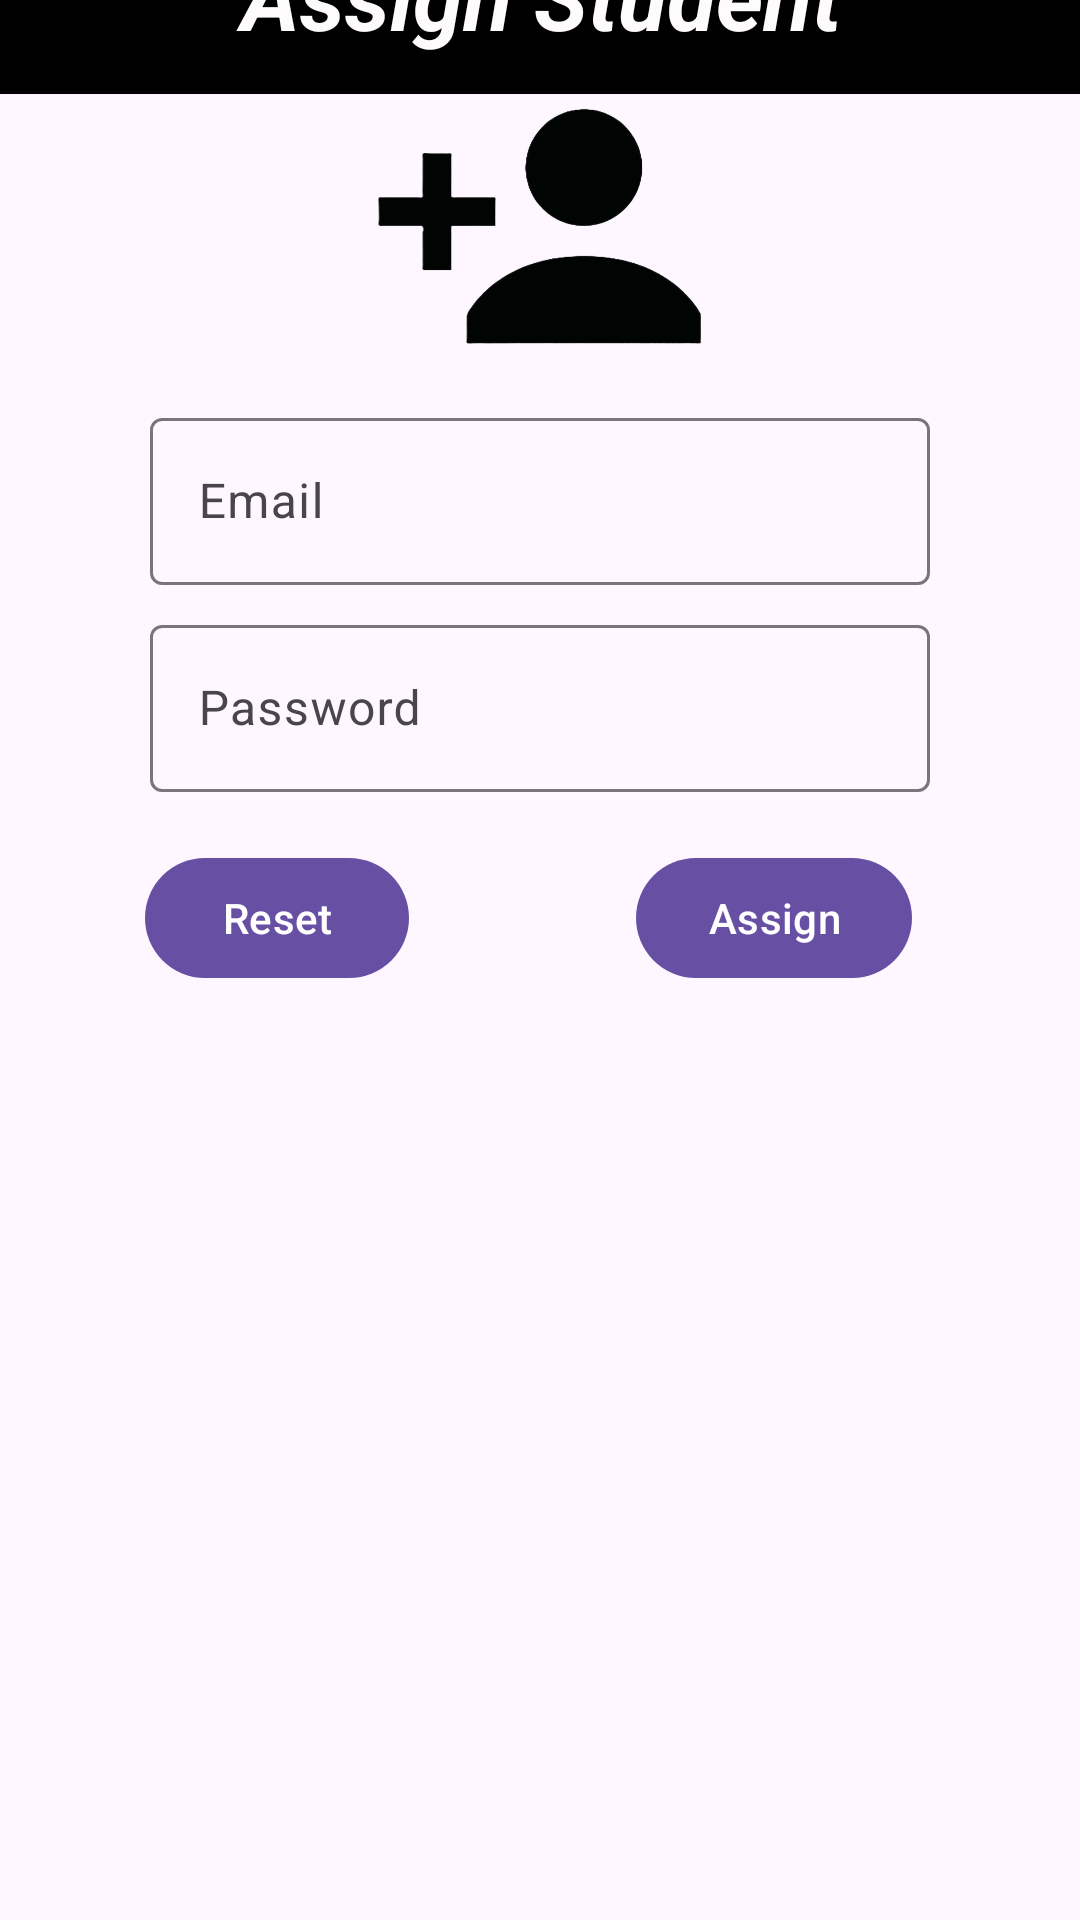

Here is an Android app screen rendered from its layout file. Give the layout XML and the strings, colors and styles it references.
<!-- AndroidManifest.xml: application theme Theme.Checking -->
<!-- res/layout/fragment_add_student.xml -->
<?xml version="1.0" encoding="utf-8"?>
<androidx.constraintlayout.widget.ConstraintLayout xmlns:android="http://schemas.android.com/apk/res/android"
    xmlns:app="http://schemas.android.com/apk/res-auto"
    xmlns:tools="http://schemas.android.com/tools"
    android:layout_width="match_parent"
    android:layout_height="match_parent"
    tools:context=".ui.addStudent.addStudentFragment">

    
    <TextView
        android:id="@+id/addTeacherHeading"
        android:layout_width="436dp"
        android:layout_height="53dp"
        android:layout_marginStart="50dp"
        android:layout_marginEnd="50dp"
        android:layout_marginBottom="10dp"
        android:background="#000000"
        android:text="@string/addStd"
        android:textAlignment="center"
        android:textColor="#FDFBFB"
        android:textSize="30sp"
        android:textStyle="bold|italic"
        app:layout_constraintBottom_toTopOf="@+id/imageView"
        app:layout_constraintEnd_toEndOf="parent"
        app:layout_constraintStart_toStartOf="parent"
        app:layout_constraintTop_toTopOf="parent" />

    

    
    <ImageView
        android:id="@+id/imageView"
        android:layout_width="120dp"
        android:layout_height="111dp"
        android:layout_marginStart="50dp"
        android:layout_marginTop="20dp"
        android:layout_marginEnd="50dp"
        android:layout_marginBottom="5dp"
        app:layout_constraintBottom_toTopOf="@+id/textInputLayout2"
        app:layout_constraintEnd_toEndOf="parent"
        app:layout_constraintStart_toStartOf="parent"
        app:layout_constraintTop_toTopOf="parent"
        app:srcCompat="@drawable/add" />

    

    

    

    <com.google.android.material.textfield.TextInputLayout
        android:id="@+id/textInputLayout2"
        android:layout_width="0dp"
        android:layout_height="wrap_content"
        android:layout_marginStart="50dp"
        android:layout_marginTop="30dp"
        android:layout_marginEnd="50dp"
        android:layout_marginBottom="2dp"
        app:layout_constraintBottom_toTopOf="@+id/textInputLayout"
        app:layout_constraintEnd_toEndOf="parent"
        app:layout_constraintHorizontal_bias="0.0"
        app:layout_constraintStart_toStartOf="parent"
        app:layout_constraintTop_toTopOf="parent"
        app:layout_constraintVertical_bias="0.945">

        <com.google.android.material.textfield.TextInputEditText
            android:id="@+id/addStdEmail"
            android:layout_width="match_parent"
            android:layout_height="wrap_content"
            android:hint="Email" />
    </com.google.android.material.textfield.TextInputLayout>

    <com.google.android.material.textfield.TextInputLayout
        android:id="@+id/textInputLayout"
        android:layout_width="0dp"
        android:layout_height="wrap_content"
        android:layout_marginStart="50dp"
        android:layout_marginEnd="50dp"
        android:layout_marginBottom="376dp"
        app:layout_constraintBottom_toBottomOf="parent"
        app:layout_constraintEnd_toEndOf="parent"
        app:layout_constraintHorizontal_bias="0.0"
        app:layout_constraintStart_toStartOf="parent">

        <com.google.android.material.textfield.TextInputEditText
            android:id="@+id/addStdPass"
            android:layout_width="match_parent"
            android:layout_height="wrap_content"
            android:hint="Password" />
    </com.google.android.material.textfield.TextInputLayout>

    <Button
        android:id="@+id/addStdReset"
        android:layout_width="wrap_content"
        android:layout_height="wrap_content"
        android:layout_marginBottom="310dp"
        android:text="Reset"
        app:layout_constraintBottom_toBottomOf="parent"
        app:layout_constraintEnd_toStartOf="@+id/addStdAdd"
        app:layout_constraintHorizontal_bias="0.391"
        app:layout_constraintStart_toStartOf="parent" />

    <Button
        android:id="@+id/addStdAdd"
        android:layout_width="wrap_content"
        android:layout_height="wrap_content"
        android:layout_marginEnd="56dp"
        android:layout_marginBottom="310dp"
        android:text="Assign"
        app:layout_constraintBottom_toBottomOf="parent"
        app:layout_constraintEnd_toEndOf="parent" />

</androidx.constraintlayout.widget.ConstraintLayout>
<!-- resources referenced by this layout -->
<resources>
  <!-- drawable add: png bitmap (drawable, 45734 bytes) -->
  <string name="addStd">Assign Student</string>
  <style name="Theme.Checking" parent="Base.Theme.Checking" />
  <style name="Base.Theme.Checking" parent="Theme.Material3.Light.NoActionBar">
          
          
      </style>
</resources>
